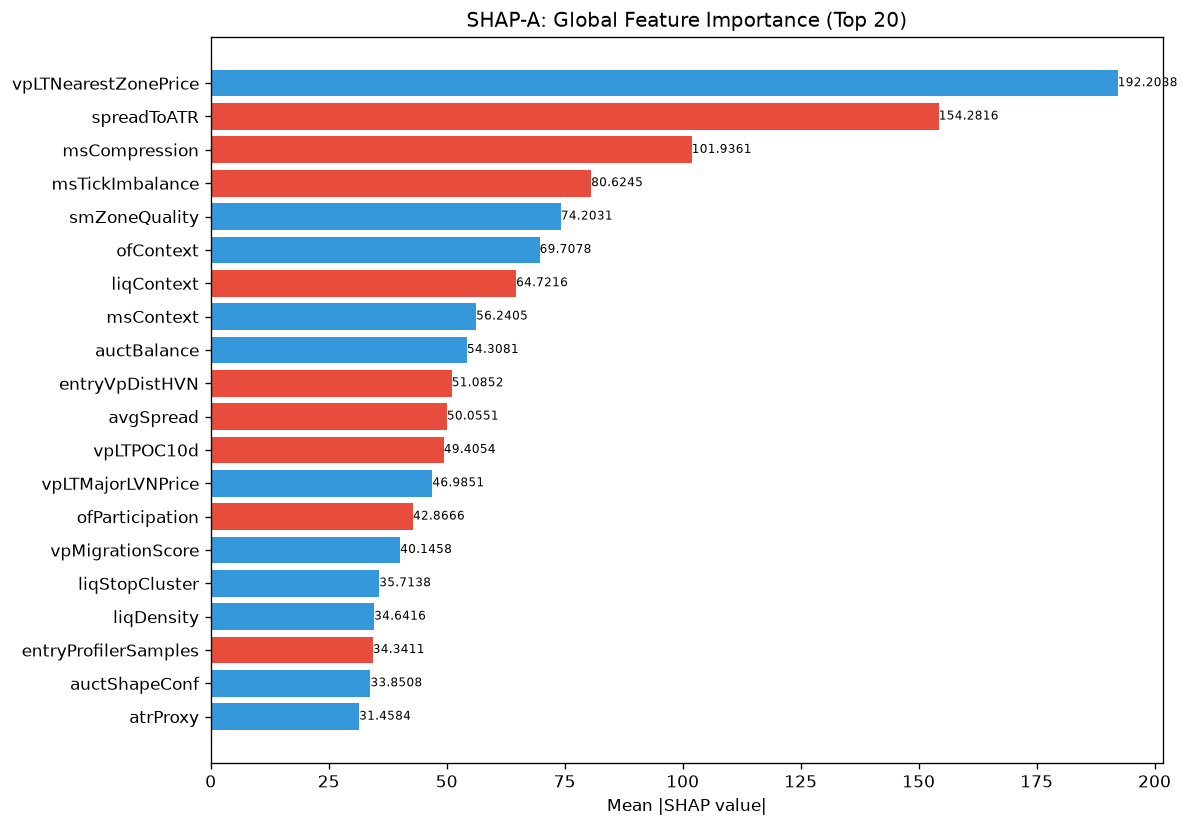

The data file committed next to this chart (first rows):
feature, category, mean_abs_shap, mean_shap, std_shap, rank
vpLTNearestZonePrice, unknown, 192.2, 51.64, 390.4, 1
spreadToATR, unknown, 154.3, -44.76, 130.4, 2
msCompression, unknown, 101.9, -10.73, 257.7, 3
msTickImbalance, unknown, 80.62, -12.91, 84.82, 4
smZoneQuality, unknown, 74.2, 1.371, 174.6, 5
ofContext, engine_composite, 69.71, 9.643, 43.2, 6
liqContext, engine_composite, 64.72, -3.408, 40.37, 7
msContext, engine_composite, 56.24, 9.42, 53.94, 8
auctBalance, unknown, 54.31, 2.845, 98.09, 9
entryVpDistHVN, unknown, 51.09, -1.127, 31.25, 10
avgSpread, unknown, 50.06, -7.898, 55.43, 11
vpLTPOC10d, unknown, 49.41, -1.273, 51.04, 12
vpLTMajorLVNPrice, unknown, 46.99, 0.9813, 99.11, 13
ofParticipation, unknown, 42.87, -8.166, 52.16, 14
vpMigrationScore, unknown, 40.15, 1.024, 41.65, 15
liqStopCluster, unknown, 35.71, 0.9416, 39.14, 16
liqDensity, unknown, 34.64, 1.923, 70.07, 17
entryProfilerSamples, unknown, 34.34, -12.53, 28.83, 18
auctShapeConf, unknown, 33.85, 1.998, 54.17, 19
atrProxy, unknown, 31.46, 8.562, 52.13, 20
vpLTMajorHVNStrength, unknown, 29.02, 0.791, 88.36, 21
vpPullbackPOC, unknown, 27.93, -4.935, 26.73, 22
auctReversalRisk, unknown, 26.54, 2.759, 25.69, 23
vpLTPOCAcceleration, unknown, 25.29, -0.03004, 29.7, 24
entryVpVAL, unknown, 24.79, 6.483, 30.59, 25
profilerBalMean, unknown, 24.42, -3.732, 24.19, 26
vpNearestNakedPOC, unknown, 24.19, 9.068, 30.81, 27
vpLTPOCVelocity, unknown, 23.72, -0.5398, 31.49, 28
RR, unknown, 22.94, -5.22, 24.58, 29
ofAbsorption, unknown, 22.62, -4.018, 24.36, 30
auctDistLVN, unknown, 22.53, -4.442, 22.5, 31
auctHVNStrength, unknown, 22.41, 5.012, 32.61, 32
auctMajorHVN, unknown, 20.55, 5.133, 21.62, 33
vpDevPOCSlope, unknown, 19.84, 2.476, 10.09, 34
liqSessionLiq, unknown, 19.71, 2.193, 33.06, 35
ofFlowIntensity, unknown, 18.89, -4.265, 43.27, 36
auctMajorLVN, unknown, 18.57, 3.449, 31.08, 37
TP, unknown, 18.18, -3.422, 29.3, 38
vpCompVAH, unknown, 17.89, 1.216, 23.12, 39
entryVpPOC, unknown, 17.75, 2.643, 33.93, 40
thesis, unknown, 17.17, 0.5403, 18.16, 41
msSpreadScore, unknown, 16.8, -0.6301, 20.93, 42
auctExpMoveATR, unknown, 16.63, 0.5578, 11.81, 43
auctDistHVN, unknown, 16.52, -4.39, 29.48, 44
vpLTPOC60d, unknown, 16.27, -1.937, 14.69, 45
vpLTAcceptanceAtPrice, unknown, 16.03, 2.747, 23.8, 46
auctAcceptance, unknown, 15.96, -4.718, 33.94, 47
spreadPoints, unknown, 15.72, -3.15, 16.48, 48
vpBestHVNScore, unknown, 15.61, 2.699, 14.79, 49
entryVpMigrationConf, unknown, 14.81, 0.9983, 12.26, 50
profilerMigMean, unknown, 14.61, -2.506, 11.2, 51
smFVG, unknown, 14.47, -1.871, 14.38, 52
auctLVNStrength, unknown, 14.39, 2.817, 11.42, 53
vpDailyPOC, unknown, 14.17, -1.892, 26.23, 54
entryAuctTargetPrice, unknown, 13.91, 2.664, 13.44, 55
auctTargetProb, unknown, 13.43, -0.1556, 13.91, 56
auctTargetPrice, unknown, 13.41, 1.29, 15.57, 57
entryAuctBalance, unknown, 13.19, 1.183, 22.32, 58
auctExhaustion, unknown, 12.84, -0.3005, 24.01, 59
entryVpDevPOCDir, unknown, 12.67, -1.505, 27.07, 60
... 112 more rows
